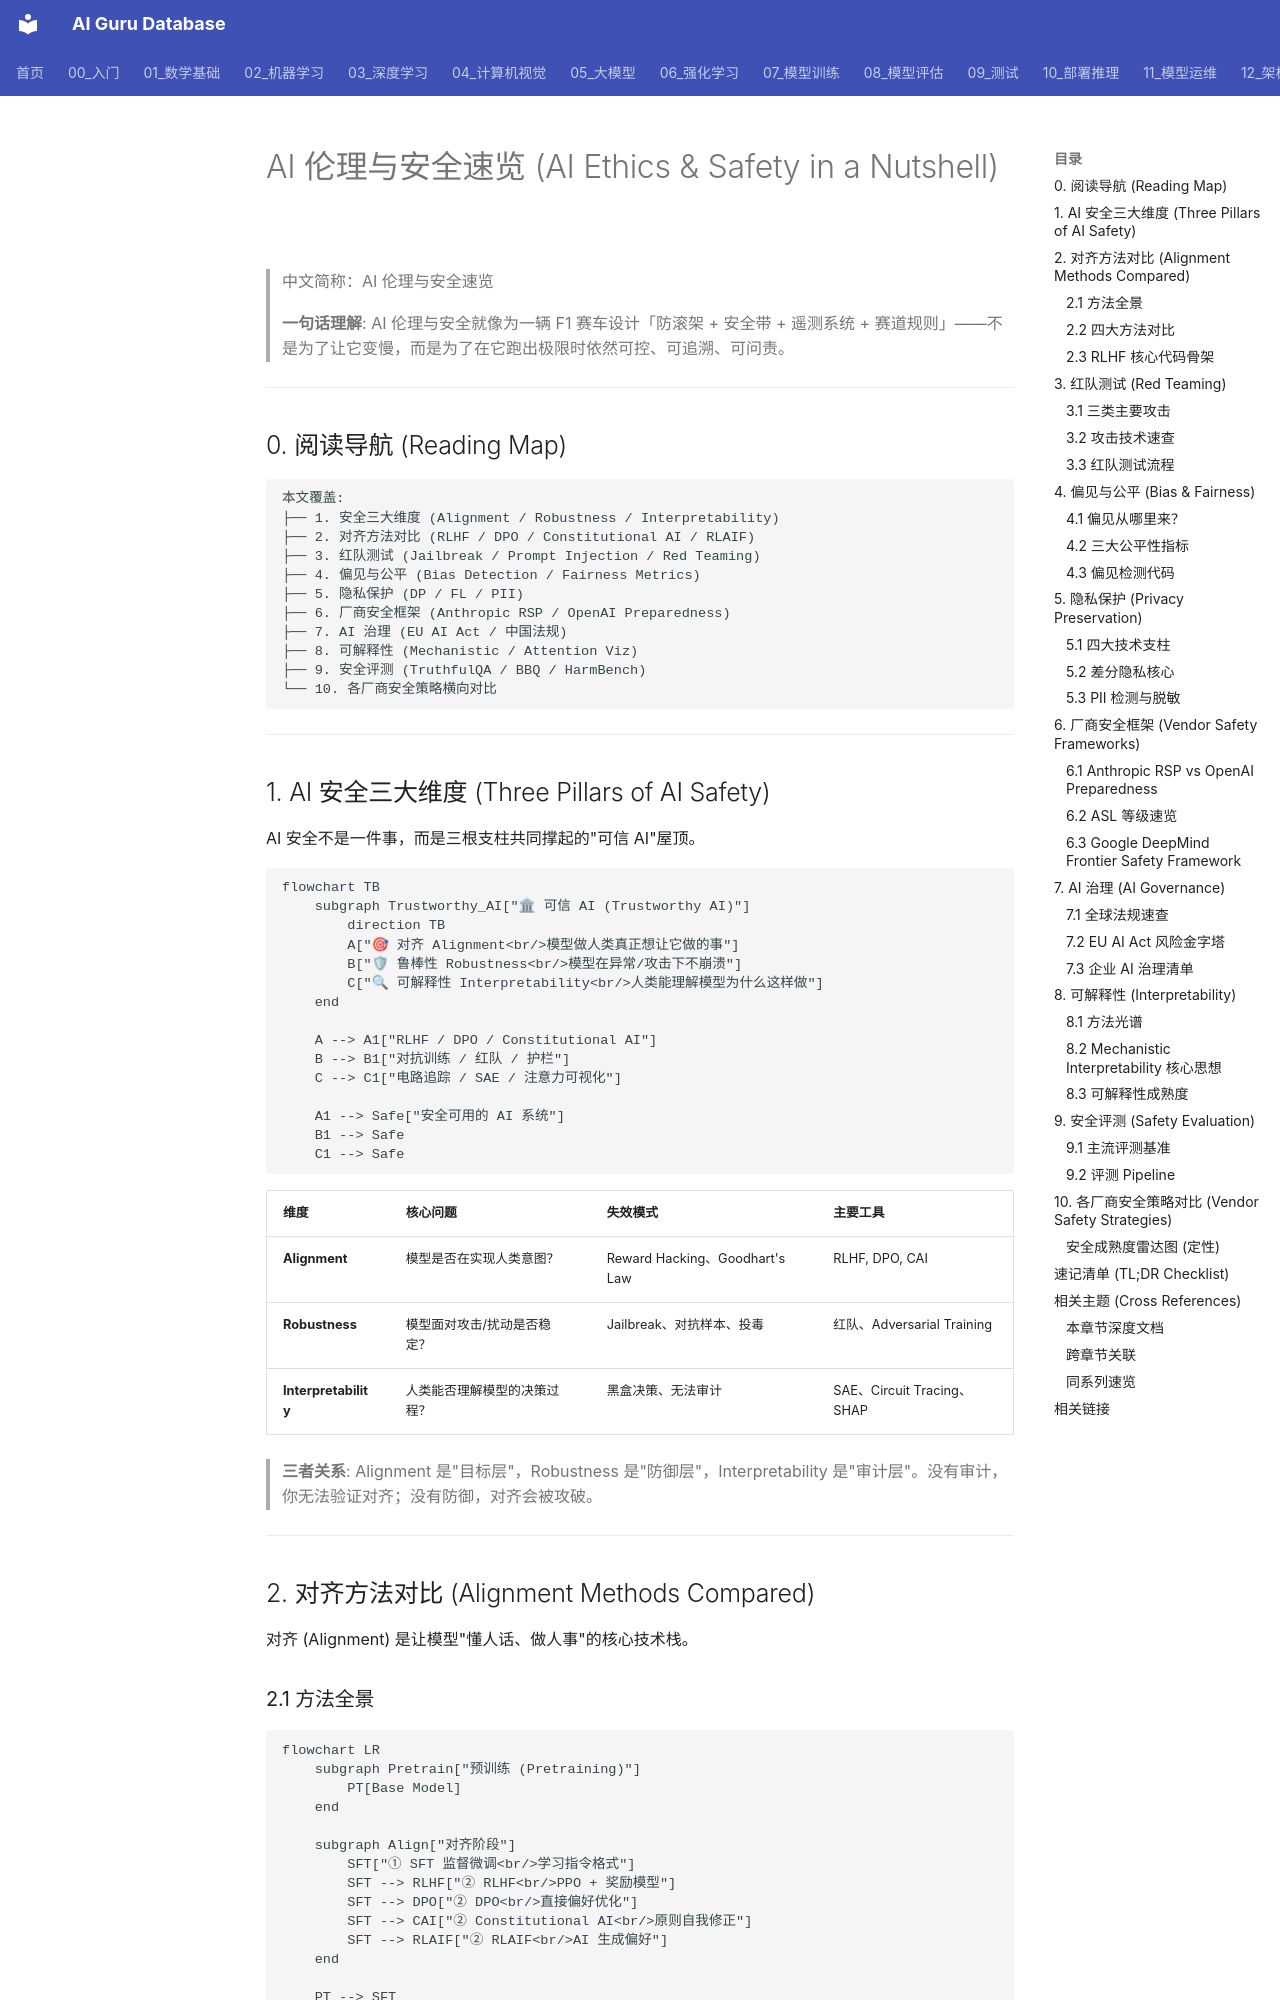

repository: ai-guru-global/ai-guru-database · page: 17_伦理安全/01_伦理基础/07_Ethics_安全_简明指南/index.html · generator: mkdocs

---
title: "AI 伦理与安全速览 (AI Ethics & Safety in a Nutshell)"
category: 17-ethics-safety
tags: [ai-safety, alignment, rlhf, red-teaming, bias, privacy, interpretability]
summary: "一张图看懂 AI 伦理与安全全貌：对齐、鲁棒性、可解释性三大支柱，加上红队实战、隐私保护、治理合规、安全评测的工程方法论。本文以速览形式串联整个 19_Ethics_Safety 章节的核心知识。"
created: 2026-06-05
updated: 2026-06-05
tier: supporting
aliases:
  - "Ethics Safety In Nutshell"
  - "Ethics Safety in nutshell"
  - Ethics_Safety-in-nutshell
sources: []

name_zh: "AI 伦理与安全速览"
---
# AI 伦理与安全速览 (AI Ethics & Safety in a Nutshell)

> 中文简称：AI 伦理与安全速览

> **一句话理解**: AI 伦理与安全就像为一辆 F1 赛车设计「防滚架 + 安全带 + 遥测系统 + 赛道规则」——不是为了让它变慢，而是为了在它跑出极限时依然可控、可追溯、可问责。

---

## 0. 阅读导航 (Reading Map)

```
本文覆盖:
├── 1. 安全三大维度 (Alignment / Robustness / Interpretability)
├── 2. 对齐方法对比 (RLHF / DPO / Constitutional AI / RLAIF)
├── 3. 红队测试 (Jailbreak / Prompt Injection / Red Teaming)
├── 4. 偏见与公平 (Bias Detection / Fairness Metrics)
├── 5. 隐私保护 (DP / FL / PII)
├── 6. 厂商安全框架 (Anthropic RSP / OpenAI Preparedness)
├── 7. AI 治理 (EU AI Act / 中国法规)
├── 8. 可解释性 (Mechanistic / Attention Viz)
├── 9. 安全评测 (TruthfulQA / BBQ / HarmBench)
└── 10. 各厂商安全策略横向对比
```

---

## 1. AI 安全三大维度 (Three Pillars of AI Safety)

AI 安全不是一件事，而是三根支柱共同撑起的"可信 AI"屋顶。

```mermaid
flowchart TB
    subgraph Trustworthy_AI["🏛 可信 AI (Trustworthy AI)"]
        direction TB
        A["🎯 对齐 Alignment<br/>模型做人类真正想让它做的事"]
        B["🛡 鲁棒性 Robustness<br/>模型在异常/攻击下不崩溃"]
        C["🔍 可解释性 Interpretability<br/>人类能理解模型为什么这样做"]
    end

    A --> A1["RLHF / DPO / Constitutional AI"]
    B --> B1["对抗训练 / 红队 / 护栏"]
    C --> C1["电路追踪 / SAE / 注意力可视化"]

    A1 --> Safe["安全可用的 AI 系统"]
    B1 --> Safe
    C1 --> Safe
```

| 维度 | 核心问题 | 失效模式 | 主要工具 |
|------|---------|---------|---------|
| **Alignment** | 模型是否在实现人类意图？ | Reward Hacking、Goodhart's Law | RLHF, DPO, CAI |
| **Robustness** | 模型面对攻击/扰动是否稳定？ | Jailbreak、对抗样本、投毒 | 红队、Adversarial Training |
| **Interpretability** | 人类能否理解模型的决策过程？ | 黑盒决策、无法审计 | SAE、Circuit Tracing、SHAP |

> **三者关系**: Alignment 是"目标层"，Robustness 是"防御层"，Interpretability 是"审计层"。没有审计，你无法验证对齐；没有防御，对齐会被攻破。

---

## 2. 对齐方法对比 (Alignment Methods Compared)

对齐 (Alignment) 是让模型"懂人话、做人事"的核心技术栈。
